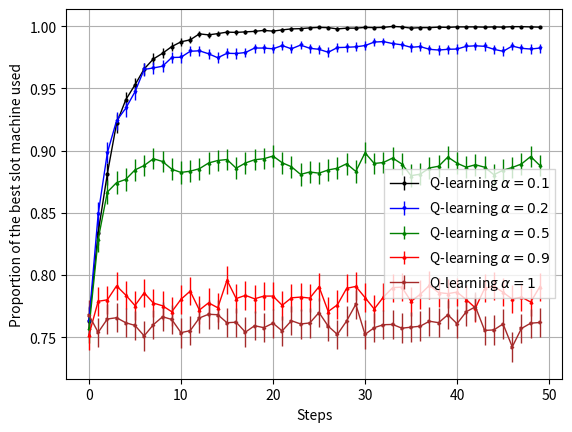

This chart was generated by the following Python code:
#!/usr/bin/env python
#-*- coding: utf-8 -*-
# Python 3.7

#
# @Author: Jxtopher
# @License: CC-BY-NC-SA
# @Date: 2019-05
# @Version: 1
# @Purpose: Sationnary reward solt machine.
#           Q-learning was introduced by Watkins in 1989 
#           see page 97 : Watkins - 1989 - Learning from Delayed Reward
#           see : https://en.wikipedia.org/wiki/Q-learning
#           


import numpy as np
from itertools import cycle
import matplotlib
matplotlib.use('Agg')
import matplotlib.pyplot as plt

lines = ["-"]#,"--","-.",":"]
markers = ["o", "v", "^", "^", ">", "1", "2", "3", "4", "8", "s", "p", "*", "h", "H", "+", "<", "D"]
colors = ["black", "blue", "green", "red", "brown", "magenta", "silver", "pink"]
linecycler = cycle(lines)
markercycler = cycle(markers)
colorcycler = cycle(colors)

class Qlearning:
    def __init__(self, nbMachine, alpha):
            self.alpha = alpha
            self.Q = [0.0] * nbMachine
    
    def update(self, machine, reward):
        self.Q[machine] = (1 - self.alpha) * self.Q[machine] + self.alpha * reward

    def SelectBestMachine(self):
        return np.argmax(self.Q)

def experimentation(slotMachine, maxRounds, alpha):
    parameterSelect = []

    qlearning = Qlearning(len(slotMachine), alpha)

    i = 0
    while i < maxRounds:

        for m in range(0, len(slotMachine)):
            qlearning.update(m, np.random.normal(slotMachine[m][0],slotMachine[m][1]))
        

        parameterSelect += [qlearning.SelectBestMachine()]
        i+=1
    return parameterSelect

if __name__ == '__main__':
    np.random.seed(seed=None)
    slotMachine = [[], []]
    slotMachine[0] = [0, 1] # mean (mu) and standard deviation (sigma)
    slotMachine[1] = [1, 1] # mean (mu) and standard deviation (sigma)


    for alpha in [0.1, 0.2, 0.5, 0.9, 1]:
        exp = []
        nbexp = 5000
        maxSteps = 50
        #alpha = 0.2
        for i in range(0, nbexp):
            exp += [experimentation(slotMachine, maxSteps, alpha)]

        
        mean = np.mean(exp, axis = 0)
        # https://fr.wikipedia.org/wiki/Intervalle_de_confiance#cite_note-8
        confidenceInterval = 1.96 * (np.std(exp, axis = 0) / np.sqrt(nbexp)) 
        
        x = range(0, maxSteps)
        y = mean
        e = confidenceInterval
        l = r"Q-learning $\alpha = "+str(alpha)+"$"

        plt.errorbar(x, 
                y,
                e, 
                linestyle=next(linecycler), 
                marker=next(markercycler), 
                label=l, 
                linewidth=1, 
                markersize=2, 
                markeredgewidth=1,
                color=next(colorcycler))
    
    size = 10
    plt.ylabel("Proportion of the best slot machine used", fontsize=size)
    plt.xlabel("Steps", fontsize=size)
    plt.grid(True)
    plt.legend(loc=4, bbox_to_anchor=(1, 0.2),prop={'size':size}, fancybox=False) #(loc='upper center', ncol=3, fancybox=True)
    plt.savefig("qlearning-twoSlotMachines.pdf", bbox_inches='tight')
    plt.savefig("qlearning-twoSlotMachines.svg", bbox_inches='tight')